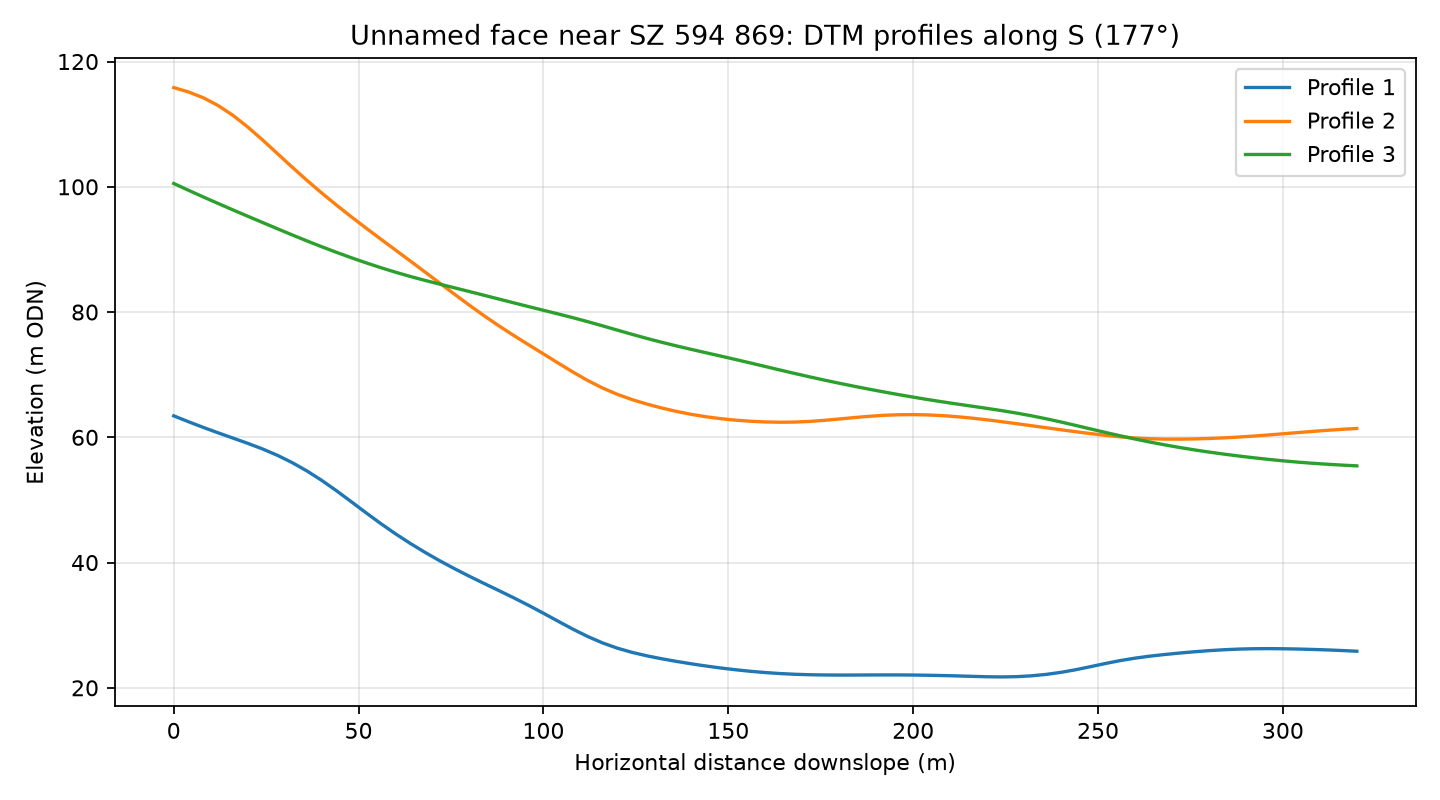

The file beside this chart, header and first rows:
profile, distance_m, elevation_m
1, 0.0, 63.43
1, 4.0, 62.49
1, 8.0, 61.58
1, 12.0, 60.71
1, 16.0, 59.88
1, 20.0, 59.04
1, 24.0, 58.14
1, 28.0, 57.13
1, 32.0, 55.97
1, 36.0, 54.64
1, 40.0, 53.13
1, 44.0, 51.48
1, 48.0, 49.73
1, 52.0, 47.95
1, 56.0, 46.22
1, 60.0, 44.58
1, 64.0, 43.05
1, 68.0, 41.62
1, 72.0, 40.27
1, 76.0, 39
1, 80.0, 37.8
1, 84.0, 36.65
1, 88.0, 35.51
1, 92.0, 34.36
1, 96.0, 33.16
1, 100.0, 31.91
1, 104.0, 30.62
1, 108.0, 29.36
1, 112.0, 28.18
1, 116.0, 27.17
1, 120.0, 26.33
1, 124.0, 25.65
1, 128.0, 25.1
1, 132.0, 24.64
1, 136.0, 24.22
1, 140.0, 23.83
1, 144.0, 23.48
1, 148.0, 23.16
1, 152.0, 22.88
1, 156.0, 22.64
1, 160.0, 22.44
1, 164.0, 22.28
1, 168.0, 22.16
1, 172.0, 22.09
1, 176.0, 22.05
1, 180.0, 22.04
1, 184.0, 22.04
1, 188.0, 22.05
1, 192.0, 22.06
1, 196.0, 22.06
1, 200.0, 22.04
1, 204.0, 22.01
1, 208.0, 21.96
1, 212.0, 21.9
1, 216.0, 21.83
1, 220.0, 21.77
1, 224.0, 21.74
1, 228.0, 21.78
1, 232.0, 21.92
1, 236.0, 22.15
... 183 more rows
